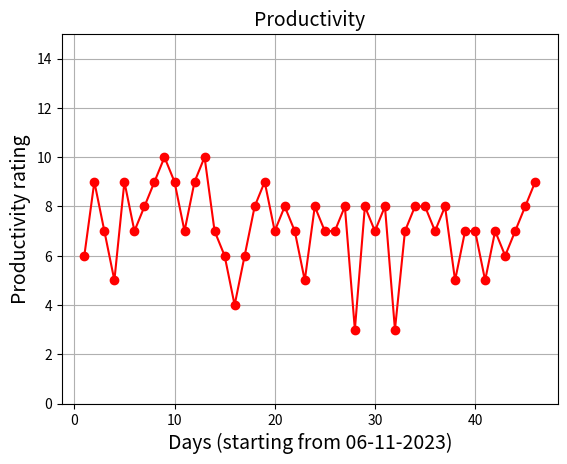

The matplotlib source for this figure:
import matplotlib.pyplot as plt

scores = [6,9,7,5,9,7,8,9,10,9,7,9,10,7,6,4,6,8,9,7,8,7,5,8,7,7,8,3,8,7,8,3,7,8,8,7,8,5,7,7,5,7,6,7,8,9]
day = [i+1 for i in range(len(scores))]
plt.plot(day, scores, color='red', marker='o')
plt.title('Productivity', fontsize=14)
plt.xlabel('Days (starting from 06-11-2023)', fontsize=14)
plt.ylabel('Productivity rating', fontsize=14)
plt.ylim(0, 15)
plt.grid(True)


plt.savefig("Figure_1.png")
